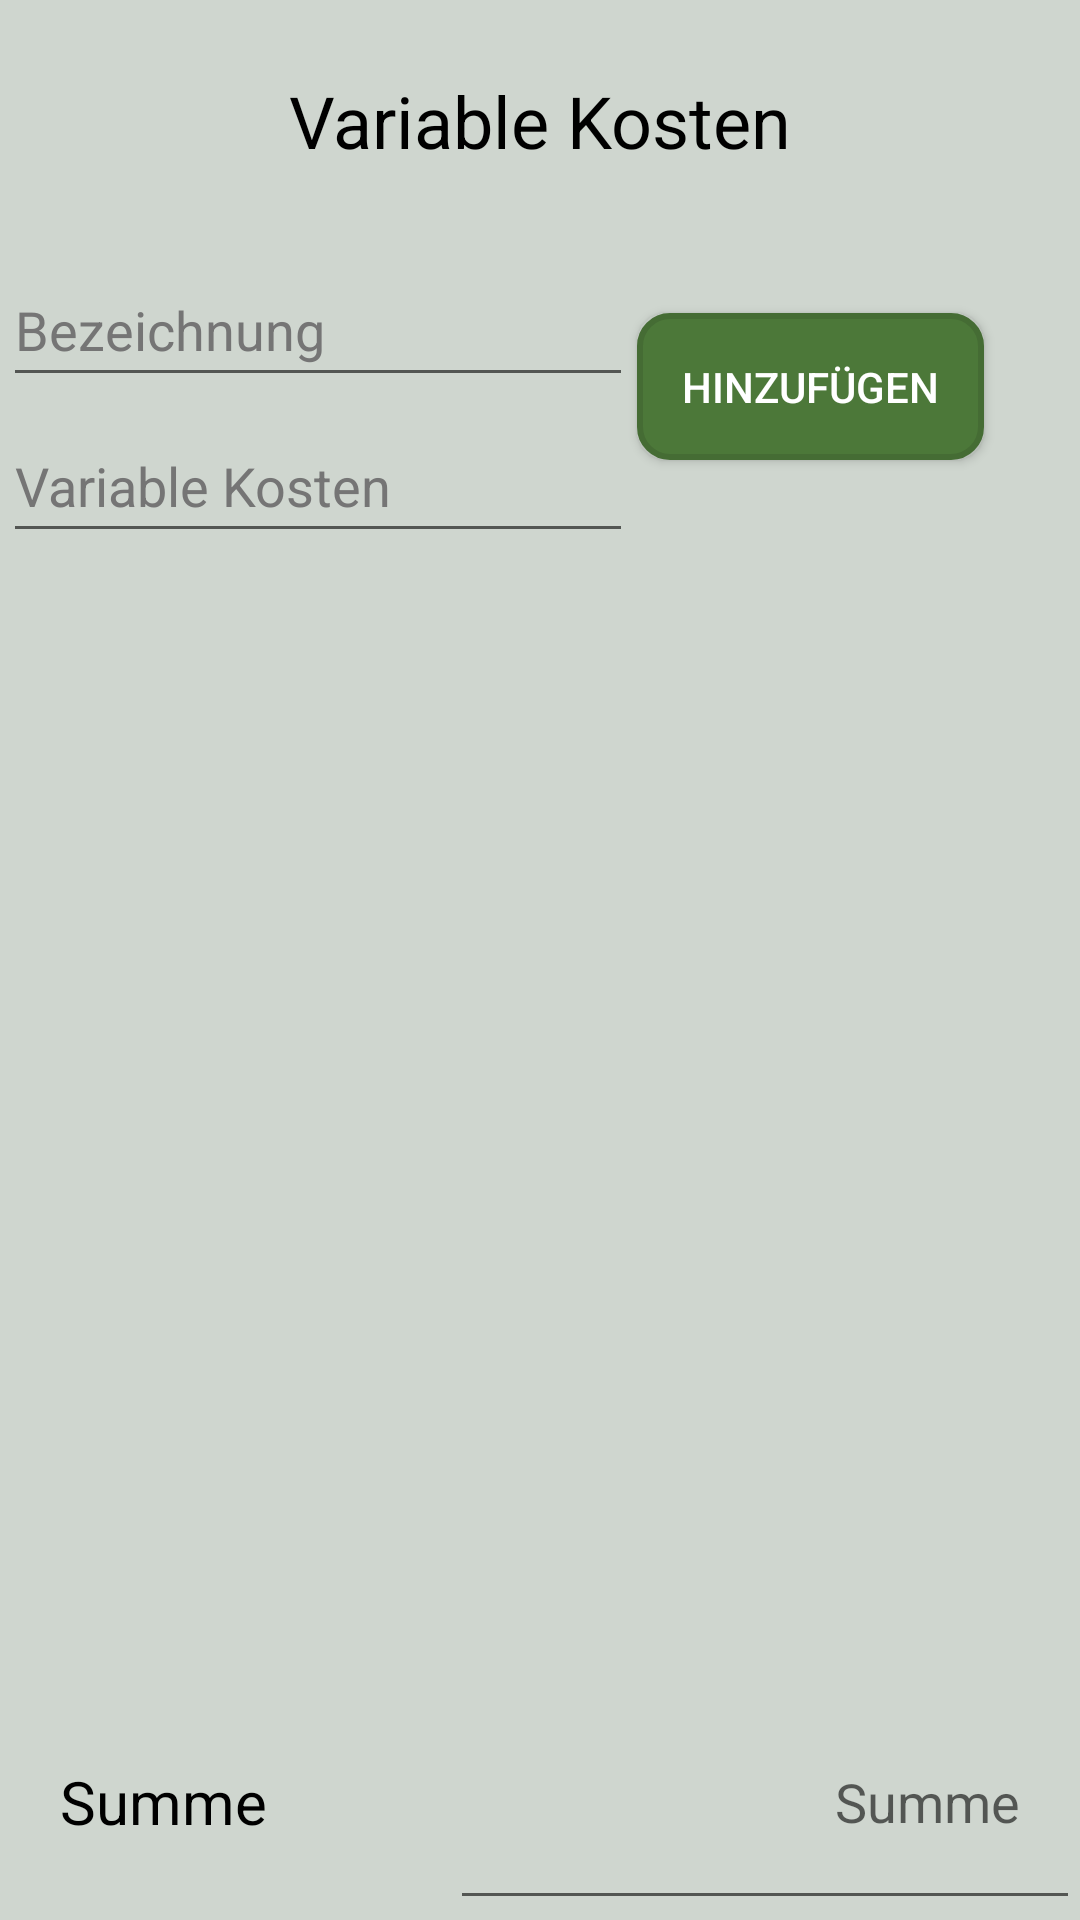

This screen was rendered from an Android layout file. Write that file and the resources it references.
<!-- AndroidManifest.xml: application theme Theme.HaPla -->
<!-- res/layout/finanzvariabel_layout.xml -->
<?xml version="1.0" encoding="utf-8"?>
<androidx.constraintlayout.widget.ConstraintLayout xmlns:android="http://schemas.android.com/apk/res/android"
    xmlns:app="http://schemas.android.com/apk/res-auto"
    xmlns:tools="http://schemas.android.com/tools"
    android:layout_width="match_parent"
    android:layout_height="match_parent"
    android:background="#CFD6CF">

    <TextView
        android:id="@+id/tVKostenVarTitel"
        android:layout_width="0dp"
        android:layout_height="wrap_content"
        android:layout_marginTop="24dp"
        android:gravity="center"
        android:text="@string/finanzvar"
        android:textColor="#000000"
        android:textSize="24sp"
        app:layout_constraintEnd_toEndOf="parent"
        app:layout_constraintStart_toStartOf="parent"
        app:layout_constraintTop_toTopOf="parent" />

    <androidx.recyclerview.widget.RecyclerView
        android:id="@+id/recyclerView3"
        android:layout_width="0dp"
        android:layout_height="400dp"
        app:layout_constraintBottom_toBottomOf="parent"
        app:layout_constraintEnd_toEndOf="parent"
        app:layout_constraintHorizontal_bias="0.0"
        app:layout_constraintStart_toStartOf="parent"
        app:layout_constraintTop_toBottomOf="@+id/tVKostenVarTitel"
        app:layout_constraintVertical_bias="0.57" />

    <TextView
        android:id="@+id/summe_var"
        android:layout_width="0dp"
        android:layout_height="0dp"
        android:gravity="start|center_vertical"
        android:padding="@dimen/box_gap_horizontal"
        android:text="@string/summer_var"
        android:textColor="#000000"
        android:textSize="20sp"
        app:layout_constraintBottom_toBottomOf="parent"
        app:layout_constraintEnd_toStartOf="@+id/editTextNumberDecimal"
        app:layout_constraintStart_toStartOf="parent"
        app:layout_constraintTop_toBottomOf="@+id/recyclerView3" />

    <EditText
        android:id="@+id/editTextNumberDecimal"
        android:layout_width="wrap_content"
        android:layout_height="0dp"
        android:ems="10"
        android:gravity="center_vertical|end"
        android:hint="@string/summer_var"
        android:inputType="numberDecimal"
        android:padding="@dimen/box_gap_horizontal"
        app:layout_constraintBottom_toBottomOf="parent"
        app:layout_constraintEnd_toEndOf="parent"
        app:layout_constraintTop_toBottomOf="@+id/recyclerView3"
        tools:ignore="DuplicateSpeakableTextCheck" />

    <Button
        android:id="@+id/buttonAddVar"
        android:layout_width="wrap_content"
        android:layout_height="wrap_content"
        android:layout_marginTop="48dp"
        android:layout_marginEnd="32dp"
        android:background="@drawable/button_radius"
        android:padding="@dimen/buttons_vertical"
        android:text="@string/addEintrag"
        android:textColor="#FFFFFF"
        app:layout_constraintEnd_toEndOf="parent"
        app:layout_constraintTop_toBottomOf="@+id/tVKostenVarTitel" />

    <EditText
        android:id="@+id/eTBezeichnungVar"
        android:layout_width="wrap_content"
        android:layout_height="wrap_content"
        android:layout_marginTop="28dp"
        android:ems="10"
        android:hint="@string/bezeichnung"
        android:inputType="textPersonName"
        android:minHeight="48dp"
        android:textColorHint="#757575"
        app:layout_constraintEnd_toStartOf="@+id/buttonAddVar"
        app:layout_constraintHorizontal_bias="0.39"
        app:layout_constraintStart_toStartOf="parent"
        app:layout_constraintTop_toBottomOf="@+id/tVKostenVarTitel" />

    <EditText
        android:id="@+id/eTPreisVar"
        android:layout_width="wrap_content"
        android:layout_height="wrap_content"
        android:layout_marginTop="4dp"
        android:ems="10"
        android:hint="@string/finanzvar"
        android:inputType="textPersonName"
        android:minHeight="48dp"
        android:textColorHint="#757575"
        app:layout_constraintEnd_toStartOf="@+id/buttonAddVar"
        app:layout_constraintHorizontal_bias="0.39"
        app:layout_constraintStart_toStartOf="parent"
        app:layout_constraintTop_toBottomOf="@+id/eTBezeichnungVar" />

</androidx.constraintlayout.widget.ConstraintLayout>
<!-- resources referenced by this layout -->
<resources>
  <dimen name="box_gap_horizontal">20dp</dimen>
  <dimen name="buttons_vertical">15dp</dimen>
  <!-- drawable button_radius (drawable) -->
  <?xml version="1.0" encoding="utf-8"?>
  <selector xmlns:android="http://schemas.android.com/apk/res/android">
      <item>
          <shape android:shape="rectangle">
              <corners android:radius="10dip"/>
              <solid android:color="#FF4C7839"/>
              <stroke android:width="2dip" android:color="#FF456C34"/>
          </shape>
      </item>
  </selector>
  <string name="addEintrag">hinzufügen</string>
  <string name="bezeichnung">Bezeichnung</string>
  <string name="finanzvar">Variable Kosten</string>
  <string name="summer_var">Summe</string>
  <style name="Theme.HaPla" parent="Theme.MaterialComponents.DayNight.DarkActionBar">
          
          <item name="colorPrimary">@color/purple_500</item>
          <item name="colorPrimaryVariant">@color/purple_700</item>
          <item name="colorOnPrimary">@color/white</item>
          
          <item name="colorSecondary">@color/teal_200</item>
          <item name="colorSecondaryVariant">@color/teal_700</item>
          <item name="colorOnSecondary">@color/black</item>
          
          <item name="android:statusBarColor" tools:targetApi="l">?attr/colorPrimaryVariant</item>
          
      </style>
  <color name="purple_500">#4C7839</color>
  <color name="purple_700">#4C7839</color>
  <color name="white">#FFFFFFFF</color>
  <color name="teal_200">#4C7839</color>
  <color name="teal_700">#4C7839</color>
  <color name="black">#FF000000</color>
</resources>
